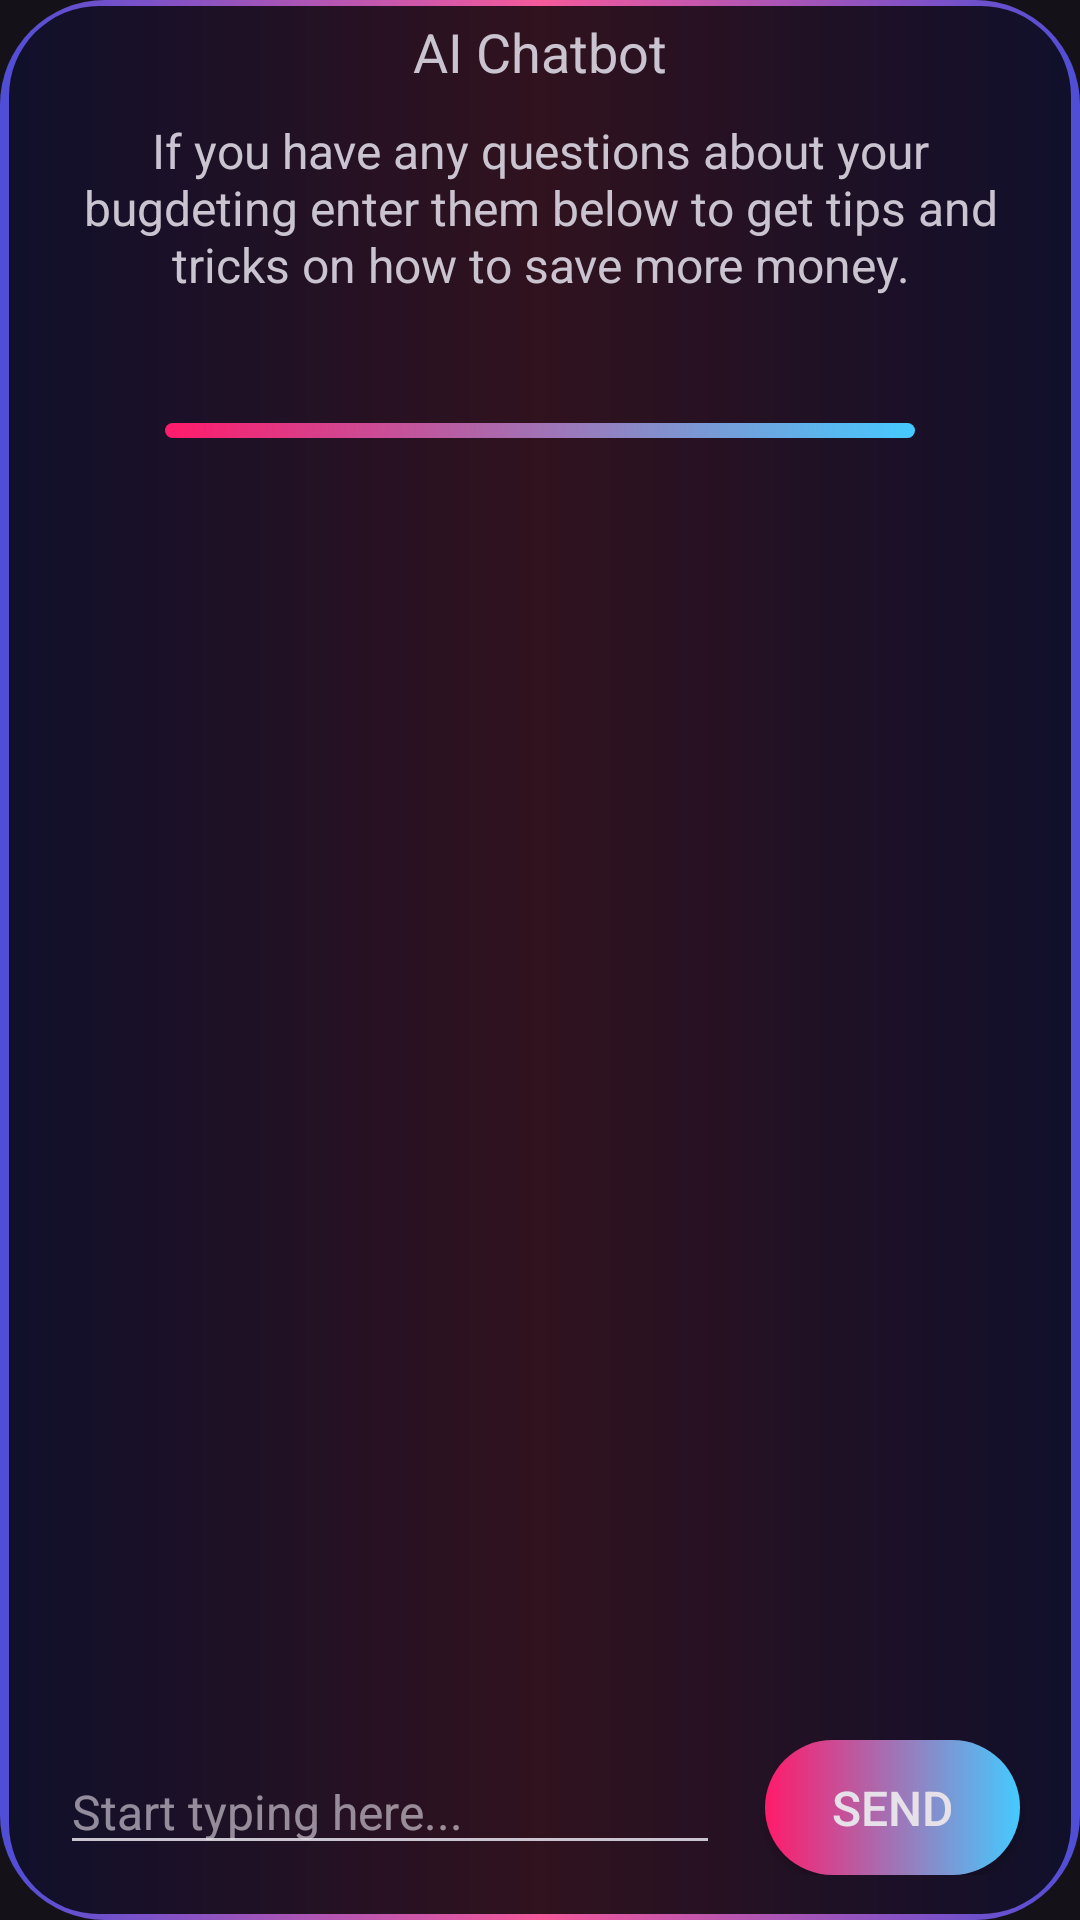

Here is an Android app screen rendered from its layout file. Give the layout XML and the strings, colors and styles it references.
<!-- AndroidManifest.xml: application theme Theme.Material3.Dark.NoActionBar -->
<!-- res/layout/statistics_and_chat_layout.xml -->
<?xml version="1.0" encoding="utf-8"?>
<LinearLayout xmlns:android="http://schemas.android.com/apk/res/android"
    android:id="@+id/statistics_and_chat_relative_layout"
    android:layout_width="match_parent"
    android:layout_height="match_parent"
    android:orientation="vertical"
    android:background="@drawable/custom_view_holder_8">

    <TextView
        android:layout_width="match_parent"
        android:layout_height="wrap_content"
        android:text="AI Chatbot"
        android:textAlignment="center"
        android:textSize="18sp"
        android:layout_marginTop="5dp"
        android:layout_marginBottom="5dp"/>

    <RelativeLayout
        android:layout_width="match_parent"
        android:layout_height="wrap_content"
        android:layout_marginTop="5dp">

        <TextView
            android:id="@+id/estimatedExpenseTextView"
            android:layout_width="wrap_content"
            android:layout_height="wrap_content"
            android:layout_marginStart="25dp"
            android:layout_marginEnd="25dp"
            android:text="If you have any questions about your bugdeting enter them below to get tips and tricks on how to save more money."
            android:textAlignment="center"
            android:textSize="16sp"/>


    </RelativeLayout>

    <View
        android:layout_width="250dp"
        android:layout_height="5dp"
        android:layout_marginTop="42dp"
        android:layout_marginBottom="5dp"
        android:layout_gravity="center_horizontal"
        android:background="@drawable/custom_view_holder">
    </View>

    <androidx.core.widget.NestedScrollView
        android:id="@+id/scrollView"
        android:layout_width="match_parent"
        android:layout_height="0dp"
        android:layout_weight="1">

        <LinearLayout
            android:id="@+id/chat_relative_layout"
            android:layout_width="match_parent"
            android:layout_height="wrap_content"
            android:orientation="vertical">

        </LinearLayout>
    </androidx.core.widget.NestedScrollView>

    <FrameLayout
        android:layout_width="match_parent"
        android:layout_height="wrap_content"
        android:layout_margin="15dp">

        <EditText
            android:id="@+id/userMessageInput"
            android:layout_width="match_parent"
            android:layout_height="wrap_content"
            android:layout_marginStart="5dp"
            android:layout_marginEnd="105dp"
            android:layout_gravity="center_vertical"
            android:inputType="text"
            android:hint="Start typing here..."
            android:textSize="16sp" />


        <androidx.appcompat.widget.AppCompatButton
            android:id="@+id/sendUserMessageInput"
            android:layout_width="85dp"
            android:layout_height="45dp"
            android:layout_marginEnd="5dp"
            android:layout_gravity="end"
            android:text="Send"
            android:textSize="16sp"
            android:background="@drawable/custom_button"/>


    </FrameLayout>
</LinearLayout>
<!-- resources referenced by this layout -->
<resources>
  <!-- drawable custom_button (drawable) -->
  <shape xmlns:android="http://schemas.android.com/apk/res/android"
      android:shape="rectangle">
      <gradient android:startColor="#ff1b6b" android:endColor="#45caff" android:type="linear"/>
      <corners android:radius="50dp"/>
  </shape>
  <!-- drawable custom_view_holder (drawable) -->
  <?xml version="1.0" encoding="utf-8"?>
  <layer-list xmlns:android="http://schemas.android.com/apk/res/android">
  
      <item>
          <shape android:shape="rectangle">
  
              <gradient android:startColor="#ff1b6b" android:endColor="#45caff" android:type="linear"/>
              <corners android:radius="20dp" />
          </shape>
      </item>
  
      <item
          android:bottom="7dp"
          android:left="7dp"
          android:right="7dp"
          android:top="7dp">
          <shape android:shape="rectangle">
  
              <solid android:color="@color/transparent"/>
              <corners android:radius="25dp" />
          </shape>
  
      </item>
  
  </layer-list>
  <!-- drawable custom_view_holder_8 (drawable) -->
  <?xml version="1.0" encoding="utf-8"?>
  <layer-list xmlns:android="http://schemas.android.com/apk/res/android">
  
      <item>
          <shape android:shape="rectangle">
  
              <gradient android:startColor="#4f4ed7" android:centerColor="#f55a9b" android:endColor="#4f4ed7" android:type="linear"/>
              <corners android:radius="35dp"/>
          </shape>
      </item>
  
      <item
          android:bottom="2dp"
          android:left="3dp"
          android:right="3dp"
          android:top="2dp">
          <shape android:shape="rectangle">
  
              <solid android:color="@color/transparent"/> />
              <corners android:radius="30dp"/>
          </shape>
      </item>
  
  </layer-list>
  <color name="transparent">#CC000000</color>&gt;
</resources>
